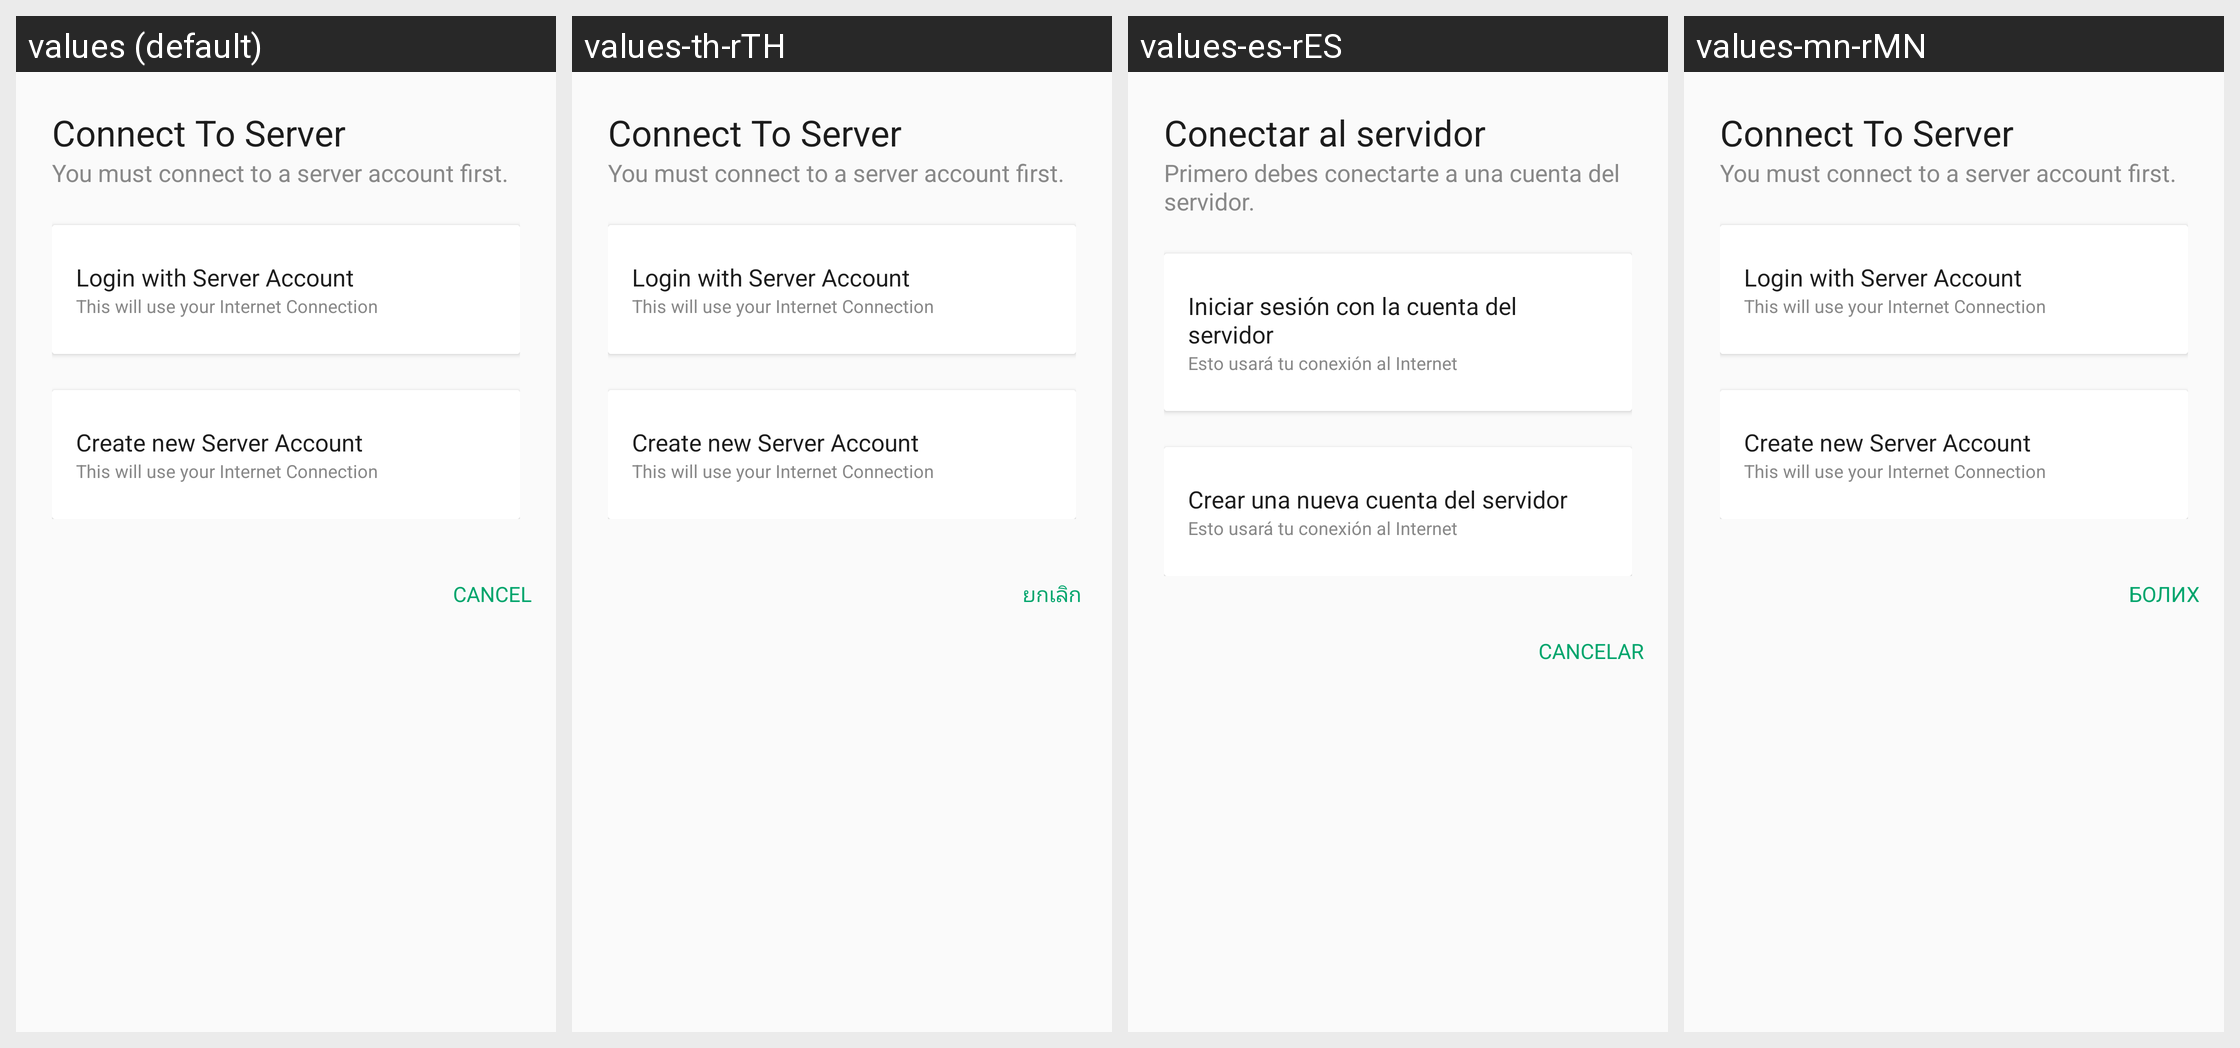

The same Android screen rendered under several of its app's locales, left to right. List the strings drawn on it with the default value and each locale's translation.
Android screen res/layout/dialog_door43_login.xml rendered under 4 locales, left to right: values (default), values-th-rTH, values-es-rES, values-mn-rMN. Device: Nexus 5 (rendered at 1080×1920; each locale shown at half size, 540×960, under a caption strip naming it); theme AppTheme.
Other locales in the repository, not shown: values-am-rET, values-ar-rSA, values-as-rIN, values-bn-rBD, values-dz-rBT, values-es-rUS, values-fa-rAF, values-fa-rIR, values-fr-rFR, values-gu-rIN, values-ha-rHG, values-hi-rIN, values-in-rID, values-ja-rJP, values-km-rKH, values-kn-rIN, values-ml-rIN, values-mr-rIN, values-my-rMM, values-ne-rNP, values-nl-rNL, values-or-rIN, values-pa-rIN, values-ps-rAF, values-pt-rPT, values-ru-rRU, values-sw-rKE, values-ta-rIN, values-te-rIN, values-tl-rPH, values-tr-rTR, values-ur-rPK, values-vi-rVN, values-zh-rCN, values-zh-rTW.
Strings drawn on this screen, with the default value and each locale's value (text and hints the layout hard-codes, and strings that could not be matched under every locale, appear in the picture but are not listed):

title_connect_door43
  values: Connect To Server
  values-th-rTH: Connect To Server
  values-es-rES: Conectar al servidor
  values-mn-rMN: Connect To Server

door43_account_required
  values: You must connect to a server account first.
  values-th-rTH: You must connect to a server account first.
  values-es-rES: Primero debes conectarte a una cuenta del servidor.
  values-mn-rMN: You must connect to a server account first.

login_doo43
  values: Login with Server Account
  values-th-rTH: Login with Server Account
  values-es-rES: Iniciar sesión con la cuenta del servidor
  values-mn-rMN: Login with Server Account

requires_internet
  values: This will use your Internet Connection
  values-th-rTH: This will use your Internet Connection
  values-es-rES: Esto usará tu conexión al Internet
  values-mn-rMN: This will use your Internet Connection

register_door43
  values: Create new Server Account
  values-th-rTH: Create new Server Account
  values-es-rES: Crear una nueva cuenta del servidor
  values-mn-rMN: Create new Server Account

title_cancel
  values: Cancel
  values-th-rTH: ยกเลิก
  values-es-rES: Cancelar
  values-mn-rMN: Болих
